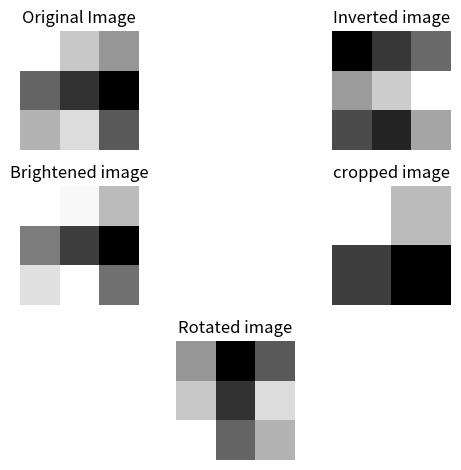

Python code for this plot:
import numpy as np
import matplotlib.pyplot as plt

image = np.array([
    [255, 200, 150],
    [100, 50, 0],
    [180, 220, 90]
])

plt.subplot(3 , 2 ,1)
plt.imshow(image, cmap = 'gray')
plt.title("Original Image")
plt.axis('off')

inverted = 255 - image
plt.subplot(3 , 2 , 2)
plt.imshow(inverted , cmap= 'gray')
plt.title("Inverted image")
plt.axis('off')

bright = image + 50
bright = np.clip(bright, 0, 255)
plt.subplot(3 , 2 , 3)
plt.imshow(bright , cmap= 'gray')
plt.title("Brightened image")
plt.axis('off')

cropped = image[0:2, 0:2]
plt.subplot(3 , 2 , 4)
plt.imshow(cropped , cmap= 'gray')
plt.title("cropped image")
plt.axis('off')

rotated = np.rot90(image)
plt.subplot(3 , 1 , 3)
plt.imshow(rotated , cmap= 'gray')
plt.title("Rotated image")
plt.axis('off')

plt.tight_layout()
plt.show()


# fig, axes = plt.subplots(1, 5, figsize=(15, 4))

# images = [image, inverted, bright, cropped, rotated]
# titles = ["Original Image", "Inverted Image", "Brightened Image", "Cropped Image", "Rotated Image"]

# for ax, img, title in zip(axes, images, titles):
#     ax.imshow(img, cmap='gray')
#     ax.set_title(title)
#     ax.axis('off')

# plt.tight_layout()
# plt.show()
